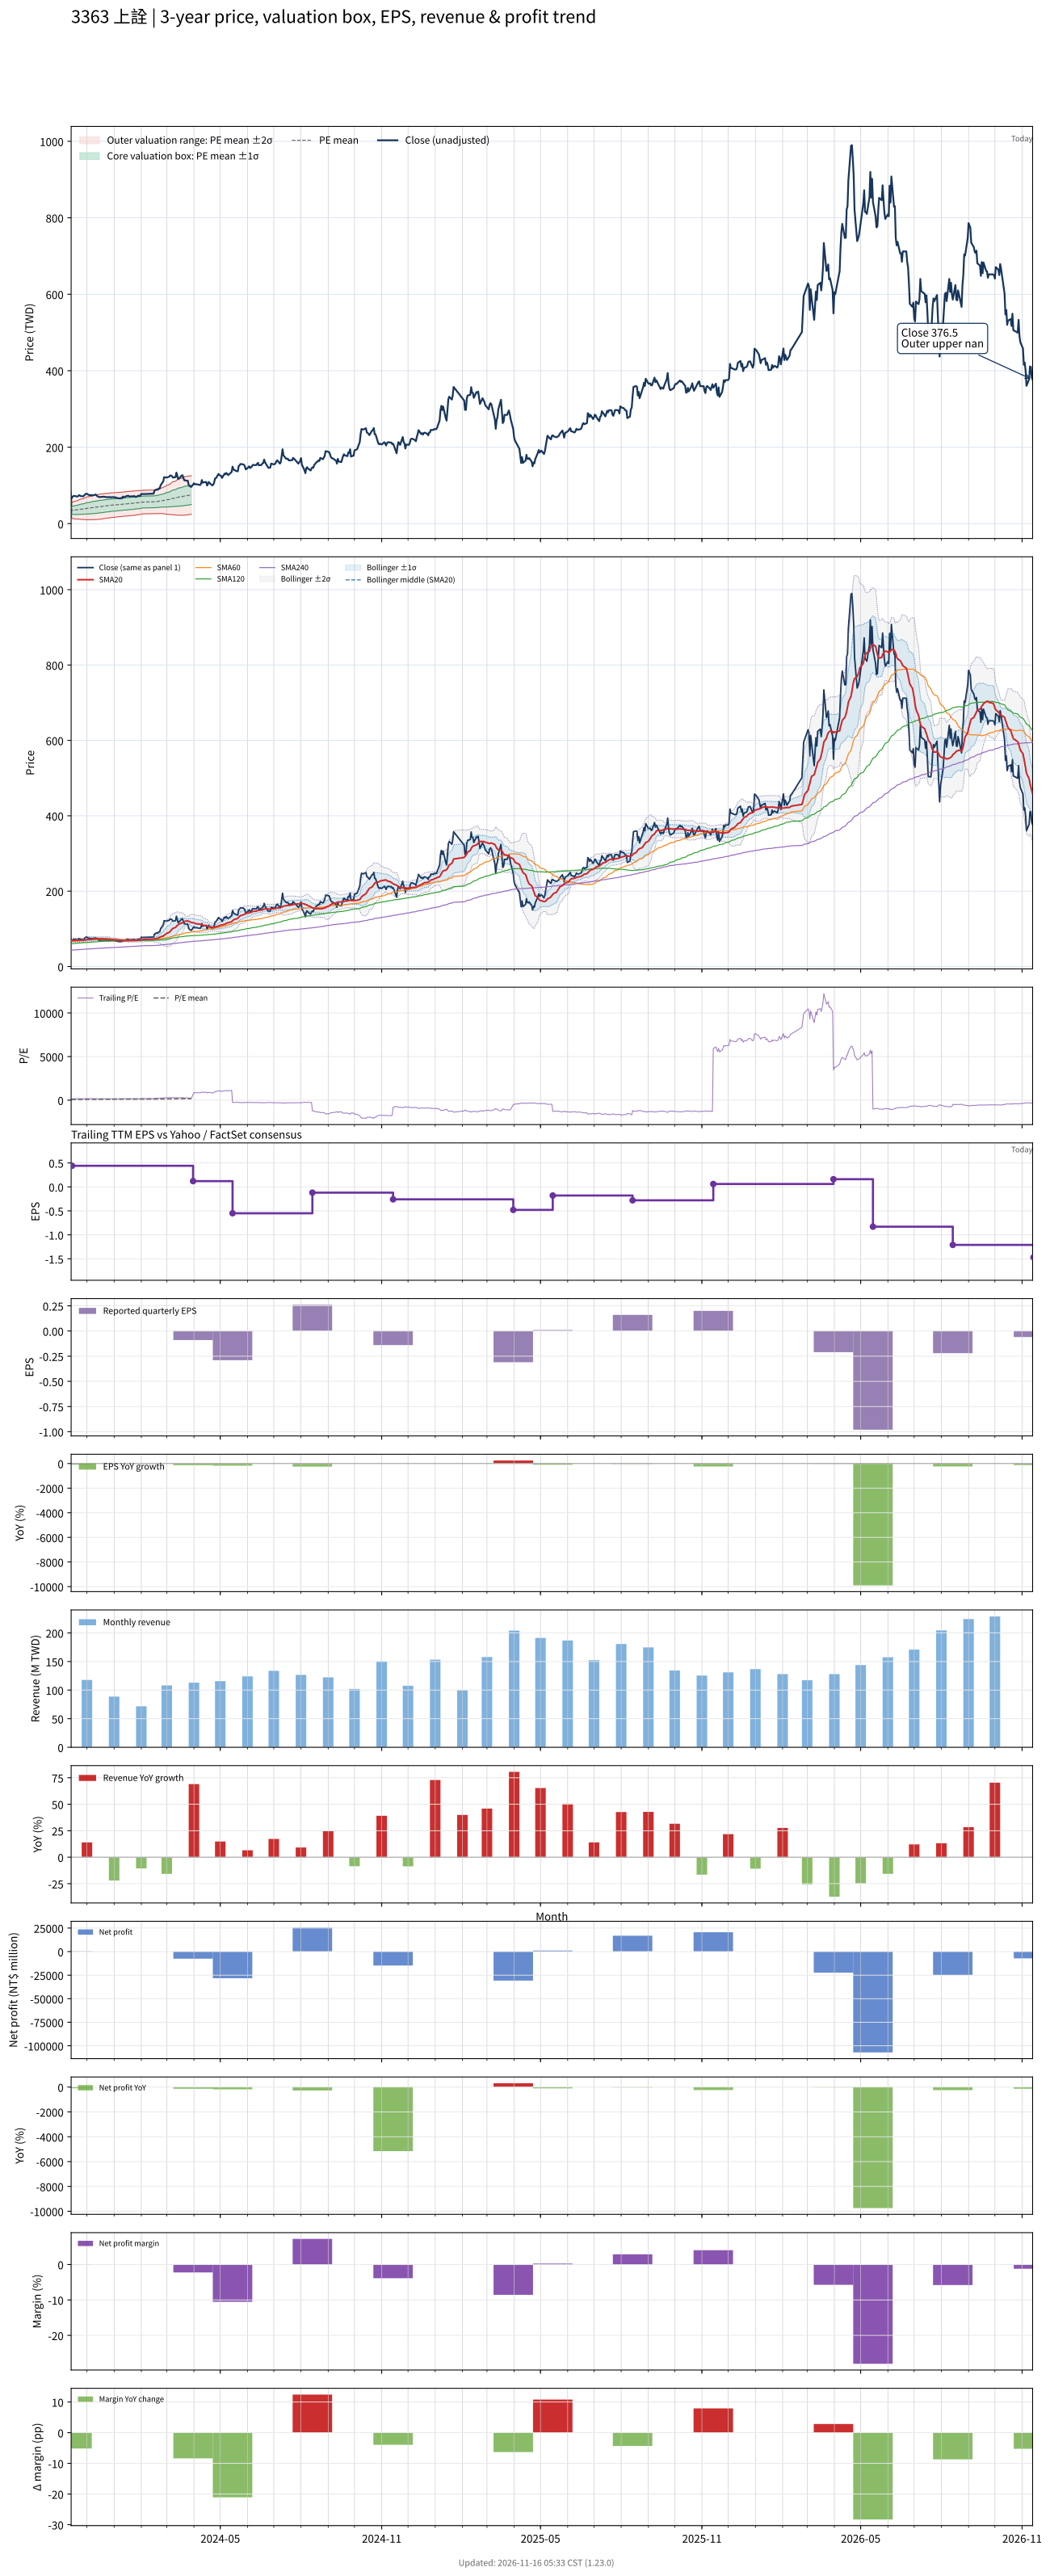

The table this chart was drawn from, first rows:
# chart-version: skill-stock-dynamic-val…
date, close, available_date, period_end, eps, ttm_eps, pe, pe_mean, pe_std, price_m2, price_m1, price_mean, price_p1, price_p2, forward_eps, forward_pe, forward_pe_mean, forward_pe_std, forward_price_m2, forward_price_m1, forward_price_mean, forward_price_p1, forward_price_p2, sma20
2023-11-13, 65.1, 2023-08-14, 2023-06-30, -0.17, 0.7, 93, 76.79, 22.58, 22.14, 37.95, 53.75, 69.56, 85.37, , , , , , , , , , 69.62
2023-11-14, 68.1, 2023-11-14, 2023-09-30, 0.000000, 0.44, 154.8, 77.71, 23.48, 13.52, 23.86, 34.19, 44.52, 54.86, , , , , , , , , , 69.38
2023-11-15, 71.1, 2023-11-14, 2023-09-30, 0.000000, 0.44, 161.6, 78.69, 24.5, 13.07, 23.84, 34.62, 45.4, 56.18, , , , , , , , , , 69.34
2023-11-16, 72.5, 2023-11-14, 2023-09-30, 0.000000, 0.44, 164.8, 79.71, 25.49, 12.64, 23.86, 35.07, 46.29, 57.51, , , , , , , , , , 69.29
2023-11-17, 72.3, 2023-11-14, 2023-09-30, 0.000000, 0.44, 164.3, 80.73, 26.4, 12.29, 23.9, 35.52, 47.14, 58.76, , , , , , , , , , 69.44
2023-11-20, 70.9, 2023-11-14, 2023-09-30, 0.000000, 0.44, 161.1, 81.71, 27.18, 12.04, 24, 35.95, 47.91, 59.87, , , , , , , , , , 69.6
2023-11-21, 71.7, 2023-11-14, 2023-09-30, 0.000000, 0.44, 163, 82.7, 27.96, 11.78, 24.08, 36.39, 48.69, 60.99, , , , , , , , , , 69.53
2023-11-22, 74.5, 2023-11-14, 2023-09-30, 0.000000, 0.44, 169.3, 83.73, 28.85, 11.45, 24.15, 36.84, 49.53, 62.23, , , , , , , , , , 69.55
2023-11-23, 73.4, 2023-11-14, 2023-09-30, 0.000000, 0.44, 166.8, 84.74, 29.6, 11.24, 24.26, 37.29, 50.31, 63.34, , , , , , , , , , 69.6
2023-11-24, 71.9, 2023-11-14, 2023-09-30, 0.000000, 0.44, 163.4, 85.7, 30.28, 11.06, 24.38, 37.71, 51.03, 64.35, , , , , , , , , , 69.67
2023-11-27, 71.4, 2023-11-14, 2023-09-30, 0.000000, 0.44, 162.3, 86.64, 30.88, 10.94, 24.53, 38.12, 51.71, 65.3, , , , , , , , , , 69.75
2023-11-28, 74.2, 2023-11-14, 2023-09-30, 0.000000, 0.44, 168.6, 87.62, 31.6, 10.75, 24.65, 38.55, 52.46, 66.36, , , , , , , , , , 70.16
2023-11-29, 76.4, 2023-11-14, 2023-09-30, 0.000000, 0.44, 173.6, 88.65, 32.37, 10.52, 24.76, 39.01, 53.25, 67.49, , , , , , , , , , 70.59
2023-11-30, 78.4, 2023-11-14, 2023-09-30, 0.000000, 0.44, 178.2, 89.72, 33.19, 10.27, 24.87, 39.48, 54.08, 68.69, , , , , , , , , , 71
2023-12-01, 77.9, 2023-11-14, 2023-09-30, 0.000000, 0.44, 177, 90.8, 33.91, 10.11, 25.03, 39.95, 54.87, 69.79, , , , , , , , , , 71.43
2023-12-04, 74, 2023-11-14, 2023-09-30, 0.000000, 0.44, 168.2, 91.81, 34.39, 10.13, 25.26, 40.4, 55.53, 70.66, , , , , , , , , , 71.62
2023-12-05, 74.7, 2023-11-14, 2023-09-30, 0.000000, 0.44, 169.8, 92.84, 34.86, 10.17, 25.51, 40.85, 56.19, 71.53, , , , , , , , , , 71.97
2023-12-06, 75, 2023-11-14, 2023-09-30, 0.000000, 0.44, 170.5, 93.85, 35.34, 10.2, 25.74, 41.29, 56.84, 72.39, , , , , , , , , , 72.26
2023-12-07, 73, 2023-11-14, 2023-09-30, 0.000000, 0.44, 165.9, 94.83, 35.69, 10.32, 26.02, 41.73, 57.43, 73.13, , , , , , , , , , 72.55
2023-12-08, 74.4, 2023-11-14, 2023-09-30, 0.000000, 0.44, 169.1, 95.84, 36.06, 10.44, 26.3, 42.17, 58.04, 73.91, , , , , , , , , , 73.05
2023-12-11, 76, 2023-11-14, 2023-09-30, 0.000000, 0.44, 172.7, 96.87, 36.48, 10.52, 26.57, 42.62, 58.68, 74.73, , , , , , , , , , 73.59
2023-12-12, 73.7, 2023-11-14, 2023-09-30, 0.000000, 0.44, 167.5, 97.85, 36.79, 10.68, 26.86, 43.05, 59.24, 75.43, , , , , , , , , , 73.87
2023-12-13, 71.6, 2023-11-14, 2023-09-30, 0.000000, 0.44, 162.7, 98.79, 37, 10.91, 27.19, 43.47, 59.75, 76.02, , , , , , , , , , 73.89
2023-12-14, 70.6, 2023-11-14, 2023-09-30, 0.000000, 0.44, 160.5, 99.72, 37.13, 11.21, 27.54, 43.88, 60.21, 76.55, , , , , , , , , , 73.8
2023-12-15, 69.4, 2023-11-14, 2023-09-30, 0.000000, 0.44, 157.7, 100.7, 37.14, 11.61, 27.95, 44.3, 60.64, 76.98, , , , , , , , , , 73.66
2023-12-18, 70.1, 2023-11-14, 2023-09-30, 0.000000, 0.44, 159.3, 101.6, 37.14, 12.04, 28.38, 44.72, 61.06, 77.41, , , , , , , , , , 73.61
2023-12-19, 69.8, 2023-11-14, 2023-09-30, 0.000000, 0.44, 158.6, 102.6, 37.1, 12.5, 28.83, 45.15, 61.47, 77.79, , , , , , , , , , 73.52
2023-12-20, 70.6, 2023-11-14, 2023-09-30, 0.000000, 0.44, 160.5, 103.6, 37.06, 12.97, 29.27, 45.58, 61.89, 78.19, , , , , , , , , , 73.33
2023-12-21, 70, 2023-11-14, 2023-09-30, 0.000000, 0.44, 159.1, 104.6, 36.99, 13.45, 29.73, 46, 62.28, 78.55, , , , , , , , , , 73.16
2023-12-22, 70, 2023-11-14, 2023-09-30, 0.000000, 0.44, 159.1, 105.5, 36.94, 13.91, 30.16, 46.42, 62.67, 78.92, , , , , , , , , , 73.06
2023-12-25, 68.5, 2023-11-14, 2023-09-30, 0.000000, 0.44, 155.7, 106.4, 36.88, 14.35, 30.57, 46.8, 63.02, 79.25, , , , , , , , , , 72.92
2023-12-26, 69.8, 2023-11-14, 2023-09-30, 0.000000, 0.44, 158.6, 107.2, 36.87, 14.74, 30.96, 47.18, 63.4, 79.63, , , , , , , , , , 72.69
2023-12-27, 69.1, 2023-11-14, 2023-09-30, 0.000000, 0.44, 157, 108.1, 36.82, 15.16, 31.36, 47.56, 63.76, 79.96, , , , , , , , , , 72.33
2023-12-28, 68.5, 2023-11-14, 2023-09-30, 0.000000, 0.44, 155.7, 108.9, 36.72, 15.62, 31.78, 47.94, 64.09, 80.25, , , , , , , , , , 71.83
2023-12-29, 69.3, 2023-11-14, 2023-09-30, 0.000000, 0.44, 157.5, 109.8, 36.64, 16.07, 32.19, 48.31, 64.43, 80.55, , , , , , , , , , 71.41
2024-01-02, 69.1, 2023-11-14, 2023-09-30, 0.000000, 0.44, 157, 110.7, 36.53, 16.55, 32.62, 48.69, 64.76, 80.84, , , , , , , , , , 71.16
2024-01-03, 67.8, 2023-11-14, 2023-09-30, 0.000000, 0.44, 154.1, 111.5, 36.39, 17.03, 33.04, 49.05, 65.06, 81.08, , , , , , , , , , 70.81
2024-01-04, 67.4, 2023-11-14, 2023-09-30, 0.000000, 0.44, 153.2, 112.2, 36.3, 17.44, 33.41, 49.39, 65.36, 81.33, , , , , , , , , , 70.44
2024-01-05, 67, 2023-11-14, 2023-09-30, 0.000000, 0.44, 152.3, 113, 36.22, 17.83, 33.77, 49.71, 65.64, 81.58, , , , , , , , , , 70.14
2024-01-08, 65.7, 2023-11-14, 2023-09-30, 0.000000, 0.44, 149.3, 113.6, 36.17, 18.16, 34.08, 49.99, 65.91, 81.82, , , , , , , , , , 69.7
2024-01-09, 67.2, 2023-11-14, 2023-09-30, 0.000000, 0.44, 152.7, 114.3, 36.16, 18.45, 34.37, 50.28, 66.19, 82.1, , , , , , , , , , 69.26
2024-01-10, 66.3, 2023-11-14, 2023-09-30, 0.000000, 0.44, 150.7, 114.9, 36.13, 18.76, 34.66, 50.56, 66.45, 82.35, , , , , , , , , , 68.89
2024-01-11, 70.9, 2023-11-14, 2023-09-30, 0.000000, 0.44, 161.1, 115.7, 36.13, 19.1, 34.99, 50.89, 66.79, 82.69, , , , , , , , , , 68.86
2024-01-12, 68.5, 2023-11-14, 2023-09-30, 0.000000, 0.44, 155.7, 116.3, 36.11, 19.41, 35.3, 51.19, 67.08, 82.97, , , , , , , , , , 68.75
2024-01-15, 72, 2023-11-14, 2023-09-30, 0.000000, 0.44, 163.6, 117.1, 36.17, 19.68, 35.6, 51.51, 67.43, 83.34, , , , , , , , , , 68.88
2024-01-16, 72.6, 2023-11-14, 2023-09-30, 0.000000, 0.44, 165, 117.8, 36.28, 19.9, 35.86, 51.82, 67.78, 83.75, , , , , , , , , , 69
2024-01-17, 72.8, 2023-11-14, 2023-09-30, 0.000000, 0.44, 165.5, 118.5, 36.35, 20.16, 36.15, 52.14, 68.14, 84.13, , , , , , , , , , 69.16
2024-01-18, 72, 2023-11-14, 2023-09-30, 0.000000, 0.44, 163.6, 119.2, 36.36, 20.46, 36.47, 52.47, 68.47, 84.47, , , , , , , , , , 69.22
2024-01-19, 70.8, 2023-11-14, 2023-09-30, 0.000000, 0.44, 160.9, 119.9, 36.36, 20.78, 36.78, 52.77, 68.77, 84.77, , , , , , , , , , 69.27
2024-01-22, 71.5, 2023-11-14, 2023-09-30, 0.000000, 0.44, 162.5, 120.7, 36.31, 21.15, 37.12, 53.1, 69.07, 85.05, , , , , , , , , , 69.34
2024-01-23, 71.4, 2023-11-14, 2023-09-30, 0.000000, 0.44, 162.3, 121.4, 36.28, 21.48, 37.45, 53.41, 69.37, 85.34, , , , , , , , , , 69.48
2024-01-24, 72.3, 2023-11-14, 2023-09-30, 0.000000, 0.44, 164.3, 122.1, 36.22, 21.87, 37.81, 53.74, 69.68, 85.62, , , , , , , , , , 69.61
2024-01-25, 70.2, 2023-11-14, 2023-09-30, 0.000000, 0.44, 159.5, 122.9, 36.08, 22.32, 38.19, 54.07, 69.94, 85.82, , , , , , , , , , 69.67
2024-01-26, 69.9, 2023-11-14, 2023-09-30, 0.000000, 0.44, 158.9, 123.6, 35.97, 22.72, 38.55, 54.37, 70.2, 86.02, , , , , , , , , , 69.73
2024-01-29, 73.4, 2023-11-14, 2023-09-30, 0.000000, 0.44, 166.8, 124.3, 35.89, 23.13, 38.92, 54.71, 70.5, 86.29, , , , , , , , , , 69.94
2024-01-30, 72.1, 2023-11-14, 2023-09-30, 0.000000, 0.44, 163.9, 125.2, 35.68, 23.67, 39.37, 55.07, 70.76, 86.46, , , , , , , , , , 70.09
2024-01-31, 72.9, 2023-11-14, 2023-09-30, 0.000000, 0.44, 165.7, 126, 35.36, 24.34, 39.9, 55.45, 71.01, 86.57, , , , , , , , , , 70.34
2024-02-01, 77.9, 2023-11-14, 2023-09-30, 0.000000, 0.44, 177, 127, 35.09, 25.02, 40.45, 55.89, 71.33, 86.77, , , , , , , , , , 70.87
2024-02-02, 77.3, 2023-11-14, 2023-09-30, 0.000000, 0.44, 175.7, 127.8, 35.1, 25.36, 40.8, 56.25, 71.69, 87.13, , , , , , , , , , 71.39
... 669 more rows
